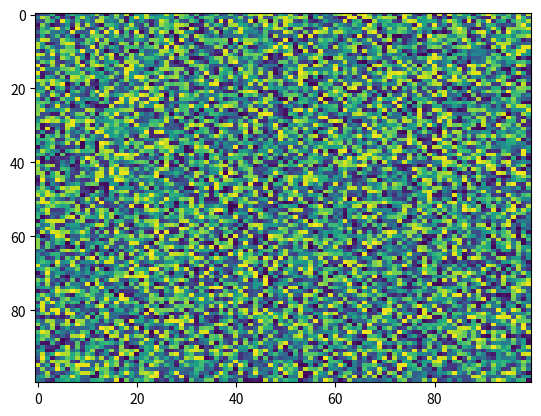

Write the Python code that produced this figure.
import matplotlib.pyplot as plt
import numpy as np
X = np.random.rand(100, 100)
plt.imshow(X,  'viridis', aspect='auto', interpolation='nearest', norm=None, resample=None)
